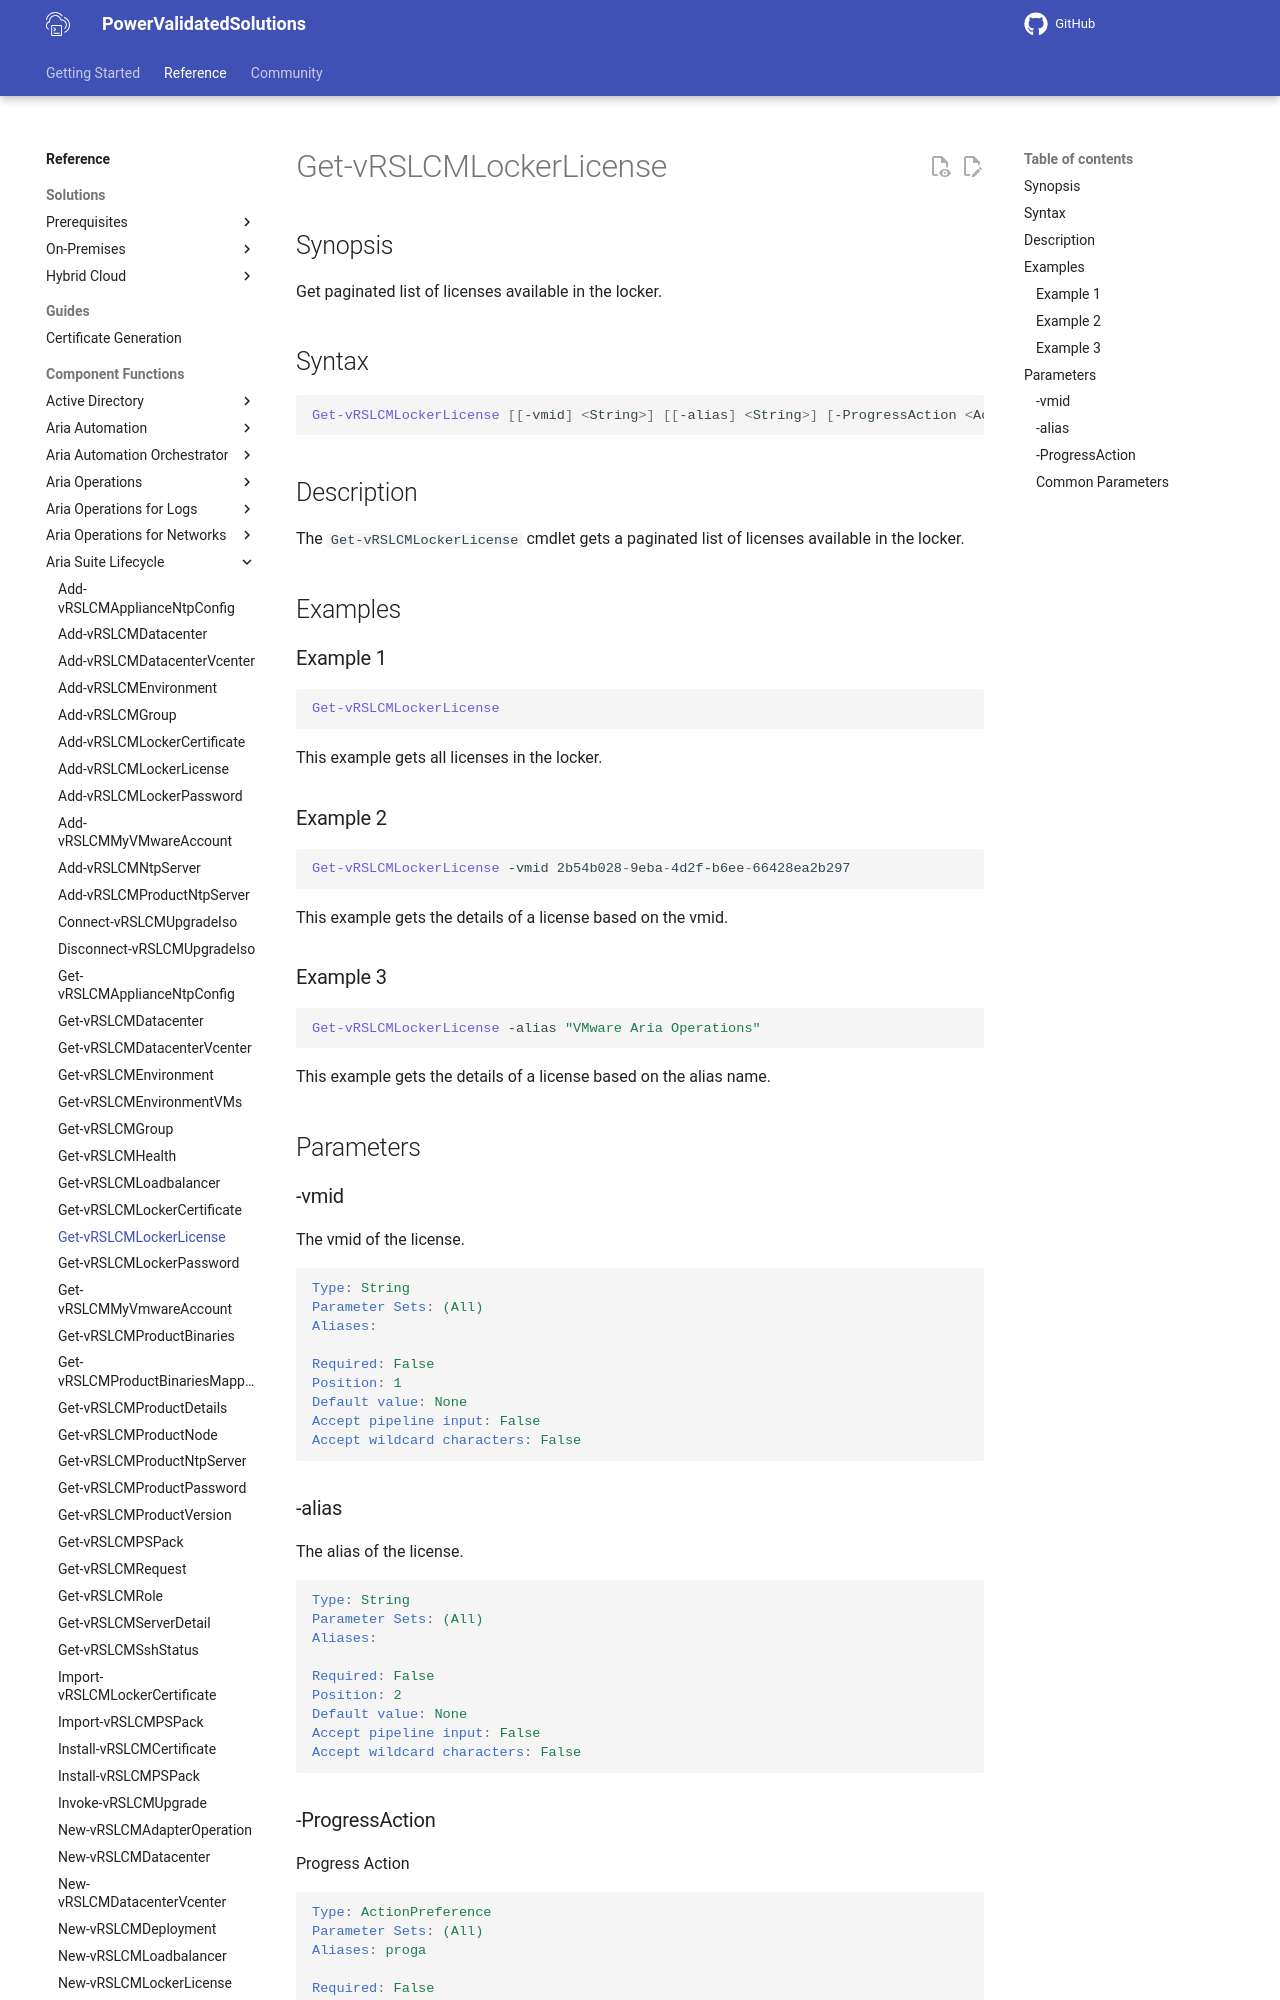

repository: vmware/power-validated-solutions-for-cloud-foundation · page: documentation/functions/aria-suite/aria-suite-lifecycle/Get-vRSLCMLockerLicense/index.html · generator: mkdocs

# Get-vRSLCMLockerLicense

## Synopsis

Get paginated list of licenses available in the locker.

## Syntax

```powershell
Get-vRSLCMLockerLicense [[-vmid] <String>] [[-alias] <String>] [-ProgressAction <ActionPreference>] [<CommonParameters>]
```

## Description

The `Get-vRSLCMLockerLicense` cmdlet gets a paginated list of licenses available in the locker.

## Examples

### Example 1

```powershell
Get-vRSLCMLockerLicense
```

This example gets all licenses in the locker.

### Example 2

```powershell
Get-vRSLCMLockerLicense -vmid 2b54b028-9eba-4d2f-b6ee-66428ea2b297
```

This example gets the details of a license based on the vmid.

### Example 3

```powershell
Get-vRSLCMLockerLicense -alias "VMware Aria Operations"
```

This example gets the details of a license based on the alias name.

## Parameters
